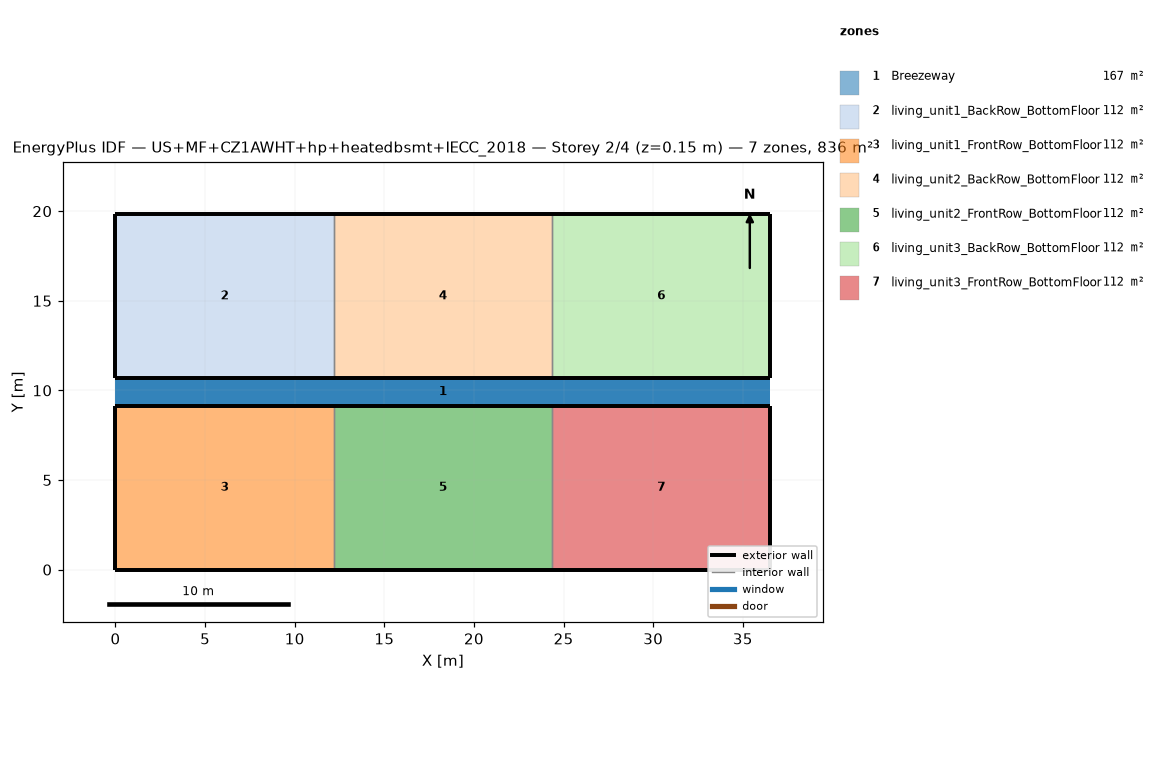
=== STOREY PLAN SPEC (per zone: floor XY polygon, exterior-wall plan segments, windows/doors) ===
zone 1: Breezeway  (167.0 m²)
  floor: (36.54, 9.16) (0.00, 9.16) (0.00, 10.68) (36.54, 10.68)
  floor: (36.54, 9.16) (0.00, 9.16) (0.00, 10.68) (36.54, 10.68)
  floor: (36.54, 9.16) (0.00, 9.16) (0.00, 10.68) (36.54, 10.68)
zone 2: living_unit1_BackRow_BottomFloor  (111.5 m²)
  floor: (12.18, 10.68) (0.00, 10.68) (0.00, 19.84) (12.18, 19.84)
  exterior wall: (0.00, 10.68) – (12.18, 10.68)  [12.2 m]
  exterior wall: (12.18, 19.84) – (0.00, 19.84)  [12.2 m]
  exterior wall: (0.00, 19.84) – (0.00, 10.68)  [9.2 m]
  interior walls: 1
zone 3: living_unit1_FrontRow_BottomFloor  (111.5 m²)
  floor: (12.18, 0.00) (0.00, 0.00) (0.00, 9.16) (12.18, 9.16)
  exterior wall: (0.00, 0.00) – (12.18, 0.00)  [12.2 m]
  exterior wall: (12.18, 9.16) – (0.00, 9.16)  [12.2 m]
  exterior wall: (0.00, 9.16) – (0.00, 0.00)  [9.2 m]
  interior walls: 1
zone 4: living_unit2_BackRow_BottomFloor  (111.5 m²)
  floor: (24.36, 10.68) (12.18, 10.68) (12.18, 19.84) (24.36, 19.84)
  exterior wall: (12.18, 10.68) – (24.36, 10.68)  [12.2 m]
  exterior wall: (24.36, 19.84) – (12.18, 19.84)  [12.2 m]
  interior walls: 2
zone 5: living_unit2_FrontRow_BottomFloor  (111.5 m²)
  floor: (24.36, 0.00) (12.18, 0.00) (12.18, 9.16) (24.36, 9.16)
  exterior wall: (12.18, 0.00) – (24.36, 0.00)  [12.2 m]
  exterior wall: (24.36, 9.16) – (12.18, 9.16)  [12.2 m]
  interior walls: 2
zone 6: living_unit3_BackRow_BottomFloor  (111.5 m²)
  floor: (36.54, 10.68) (24.36, 10.68) (24.36, 19.84) (36.54, 19.84)
  exterior wall: (24.36, 10.68) – (36.54, 10.68)  [12.2 m]
  exterior wall: (36.54, 10.68) – (36.54, 19.84)  [9.2 m]
  exterior wall: (36.54, 19.84) – (24.36, 19.84)  [12.2 m]
  interior walls: 1
zone 7: living_unit3_FrontRow_BottomFloor  (111.5 m²)
  floor: (36.54, 0.00) (24.36, 0.00) (24.36, 9.16) (36.54, 9.16)
  exterior wall: (24.36, 0.00) – (36.54, 0.00)  [12.2 m]
  exterior wall: (36.54, 0.00) – (36.54, 9.16)  [9.2 m]
  exterior wall: (36.54, 9.16) – (24.36, 9.16)  [12.2 m]
  interior walls: 1

=== DERIVED (storey summary) ===
Building: US+MF+CZ1AWHT+hp+heatedbsmt+IECC_2018
Storey: 2 of 4  (floor level z = 0.15 m)
Storey gross floor area: 836.2 m²
Zones on this storey: 7
  - Breezeway: floor 167.0 m²
  - living_unit1_BackRow_BottomFloor: floor 111.5 m²; exterior wall 33.5 m (86.9 m²); WWR 0.0%
  - living_unit1_FrontRow_BottomFloor: floor 111.5 m²; exterior wall 33.5 m (86.9 m²); WWR 0.0%
  - living_unit2_BackRow_BottomFloor: floor 111.5 m²; exterior wall 24.4 m (63.1 m²); WWR 0.0%
  - living_unit2_FrontRow_BottomFloor: floor 111.5 m²; exterior wall 24.4 m (63.1 m²); WWR 0.0%
  - living_unit3_BackRow_BottomFloor: floor 111.5 m²; exterior wall 33.5 m (86.9 m²); WWR 0.0%
  - living_unit3_FrontRow_BottomFloor: floor 111.5 m²; exterior wall 33.5 m (86.9 m²); WWR 0.0%
Zone adjacency (shared interzone walls):
  - living_unit1_BackRow_BottomFloor ↔ living_unit2_BackRow_BottomFloor
  - living_unit1_FrontRow_BottomFloor ↔ living_unit2_FrontRow_BottomFloor
  - living_unit2_BackRow_BottomFloor ↔ living_unit3_BackRow_BottomFloor
  - living_unit2_FrontRow_BottomFloor ↔ living_unit3_FrontRow_BottomFloor